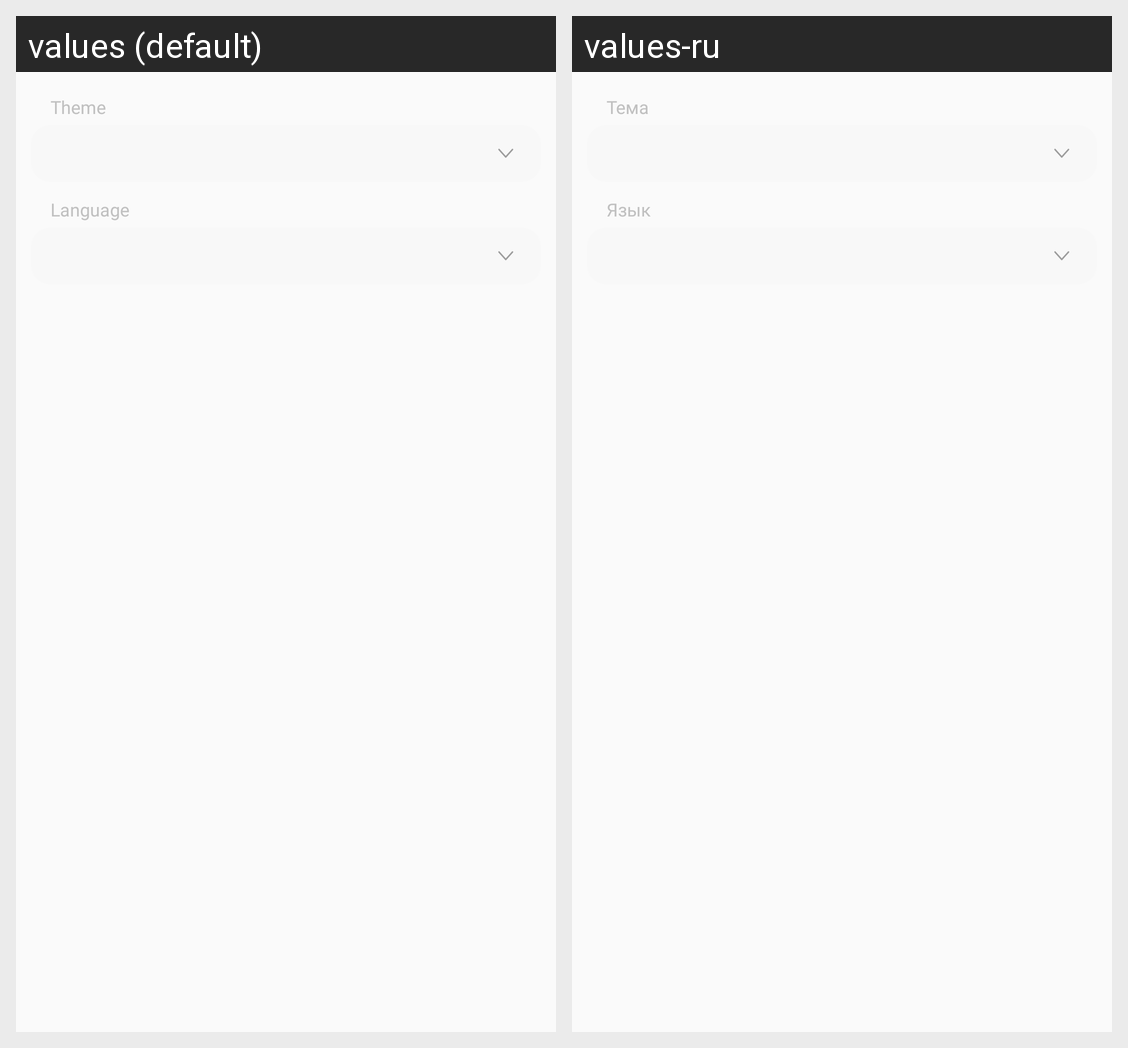

For this localized Android screen grid, give each drawn string resource with its value in every locale shown.
Android screen res/layout/fragment_app_settings_menu.xml rendered under 2 locales, left to right: values (default), values-ru. Device: Nexus 5 (rendered at 1080×1920; each locale shown at half size, 540×960, under a caption strip naming it); theme Theme.specter.
Strings drawn on this screen, with the default value and each locale's value (text and hints the layout hard-codes, and strings that could not be matched under every locale, appear in the picture but are not listed):

app_settings_menu_spinner_theme_header
  values: Theme
  values-ru: Тема

app_settings_menu_spinner_languages_header
  values: Language
  values-ru: Язык
